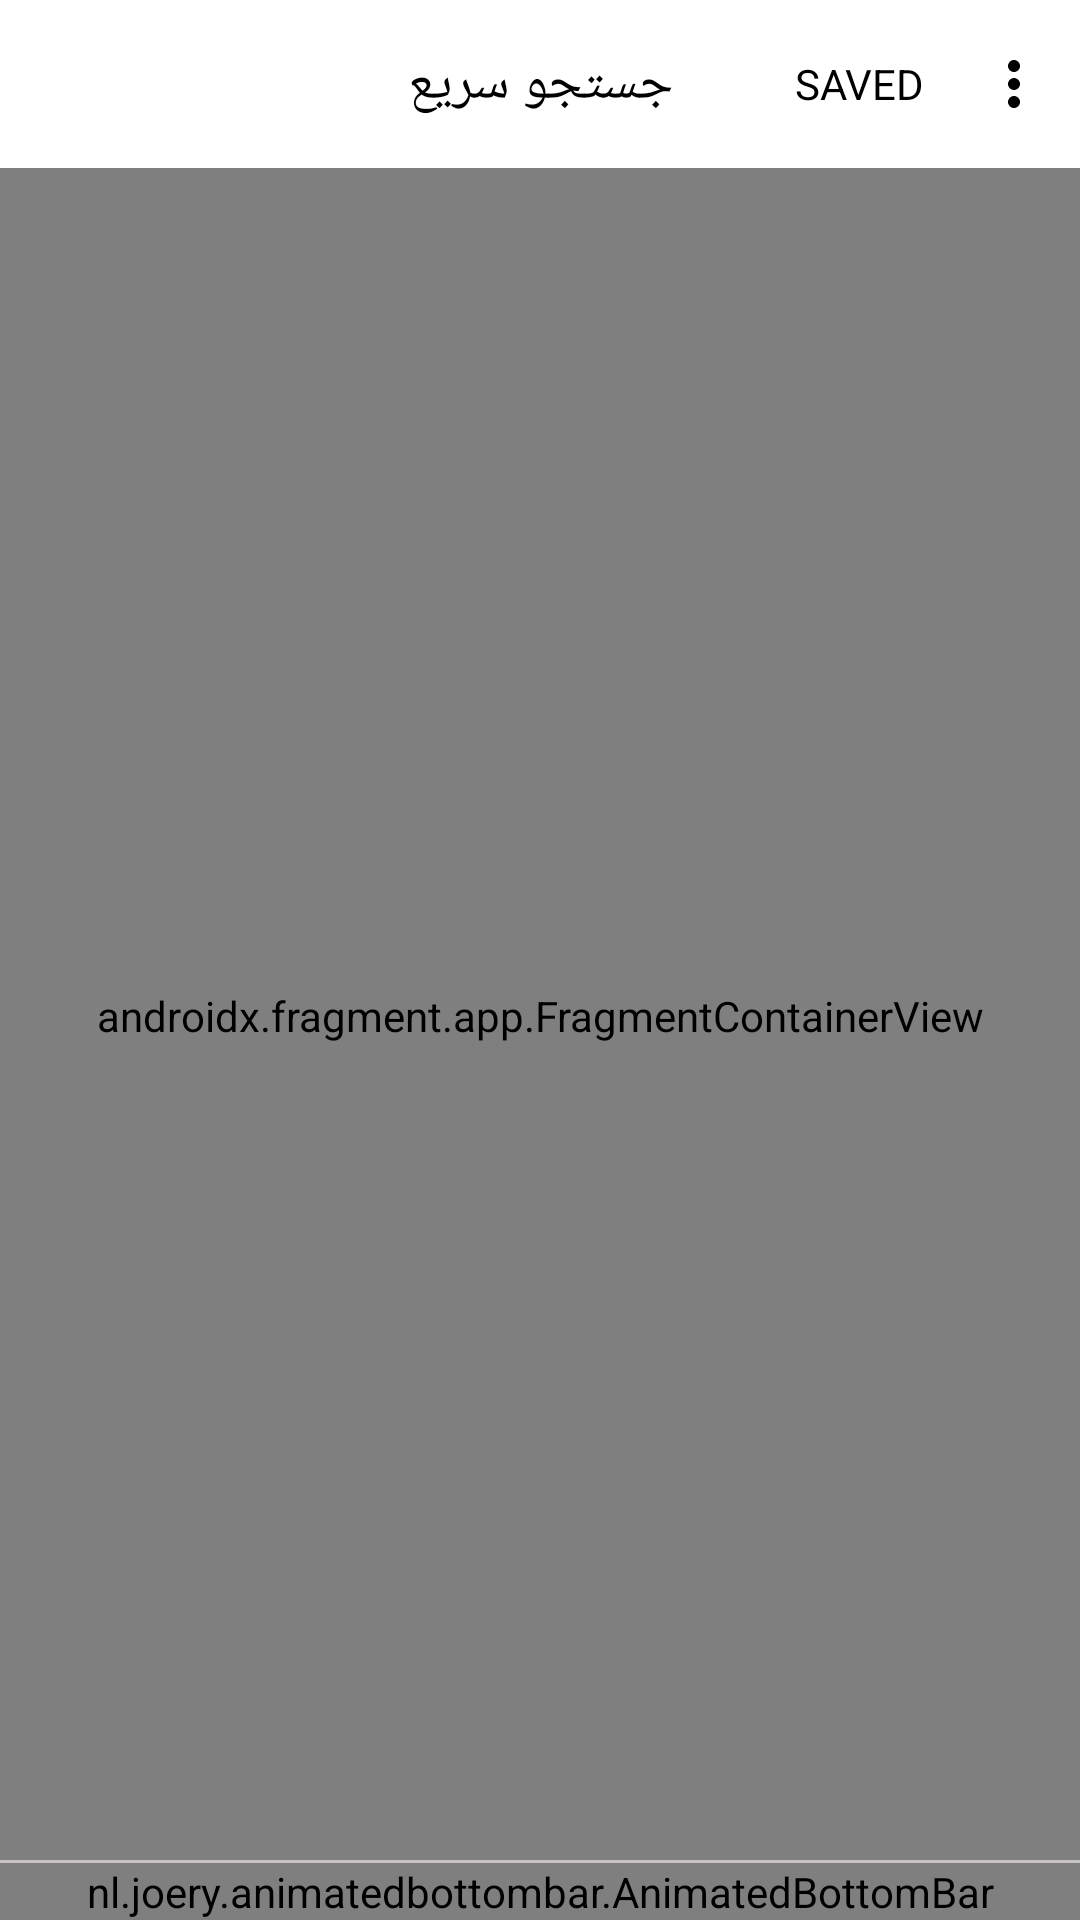

Android layout source for this screen:
<!-- AndroidManifest.xml: application theme AppTheme -->
<!-- res/layout/activity_main.xml -->
<?xml version="1.0" encoding="utf-8"?>
<androidx.coordinatorlayout.widget.CoordinatorLayout xmlns:android="http://schemas.android.com/apk/res/android"
    xmlns:app="http://schemas.android.com/apk/res-auto"
    xmlns:tools="http://schemas.android.com/tools"
    android:id="@+id/drawer_layout"
    android:layout_width="match_parent"
    android:layout_height="match_parent"
    android:fitsSystemWindows="true">

    <com.google.android.material.appbar.AppBarLayout
        android:id="@+id/appbar"
        android:layout_width="match_parent"
        android:layout_height="wrap_content"
        android:backgroundTint="@color/white"
        android:elevation="0dp"
        app:elevation="0dp">

        <com.google.android.material.appbar.MaterialToolbar
            android:id="@+id/topAppBar"
            style="@style/Widget.MaterialComponents.Toolbar.Primary"            android:layout_width="match_parent"
            android:layout_height="?attr/actionBarSize"
            android:backgroundTint="@color/white"
            app:menu="@menu/menu_search"
            app:title="جستجو سریع"
            app:titleTextAppearance="@style/Toolbar.TitleText"
            app:titleCentered="true"
            app:titleTextColor="@color/black" />

        <View
            android:layout_width="match_parent"
            android:layout_height="1dp"
            android:layout_above="@id/bottom_bar"
            android:background="#C8C1C1" />
    </com.google.android.material.appbar.AppBarLayout>


    <RelativeLayout
        android:layout_width="match_parent"
        android:layout_height="wrap_content"
        android:layout_marginTop="?attr/actionBarSize">

        <androidx.fragment.app.FragmentContainerView
            android:id="@+id/nav_host"
            android:name="androidx.navigation.fragment.NavHostFragment"
            android:layout_width="match_parent"
            android:layout_height="match_parent"
            android:layout_above="@id/bottom_bar"
            android:layout_marginBottom="0dp"
            app:defaultNavHost="true"
            app:navGraph="@navigation/nav_graph" />

        <View
            android:layout_width="match_parent"
            android:layout_height="1dp"
            android:layout_above="@id/bottom_bar"
            android:background="#C8C1C1" />

        <nl.joery.animatedbottombar.AnimatedBottomBar
            android:id="@+id/bottom_bar"
            android:layout_width="match_parent"
            android:layout_height="wrap_content"
            android:layout_alignParentBottom="true"
            android:background="#FFF"
            app:abb_indicatorAppearance="round"
            app:abb_indicatorColor="@color/blue_f"
            app:abb_indicatorHeight="4dp"
            app:abb_indicatorLocation="bottom"
            app:abb_indicatorMargin="16dp"
            app:abb_selectedIndex="0"
            app:abb_selectedTabType="text"
            app:abb_tabColor="#757575"
            app:abb_tabColorSelected="@color/blue_f"
            app:abb_tabs="@menu/tabs" />
    </RelativeLayout>

    
    
    
    
    


</androidx.coordinatorlayout.widget.CoordinatorLayout>
<!-- resources referenced by this layout -->
<resources>
  <color name="black">#000000</color>
  <color name="blue_f">#3880FF</color>
  <color name="white">#FFFFFF</color>
  <style name="Toolbar.TitleText" parent="TextAppearance.Widget.AppCompat.Toolbar.Title">
          <item name="android:textSize">18sp</item>
      </style>
  <style name="AppTheme" parent="Theme.MaterialComponents.NoActionBar">
          
          <item name="colorPrimary">@color/blue_f</item>
          <item name="colorPrimaryDark">@color/white</item>
          <item name="colorAccent">@color/colorAccent</item>
          
          <item name="android:windowBackground">@color/white</item>
          <item name="android:windowDrawsSystemBarBackgrounds">true</item>
          <item name="android:statusBarColor">@android:color/transparent</item>
          <item name="fontFamily">@font/vazir</item>
  
          
          <item name="bottomSheetDialogTheme">@style/AppBottomSheetDialogTheme</item>
  
      </style>
  <color name="colorAccent">#FF6284</color>
  <style name="AppBottomSheetDialogTheme" parent="Theme.Design.Light.BottomSheetDialog">
          <item name="bottomSheetStyle">@style/AppModalStyle</item>
      </style>
  <style name="AppModalStyle" parent="Widget.Design.BottomSheet.Modal">
          <item name="android:background">@drawable/round_dialog</item>
      </style>
</resources>
